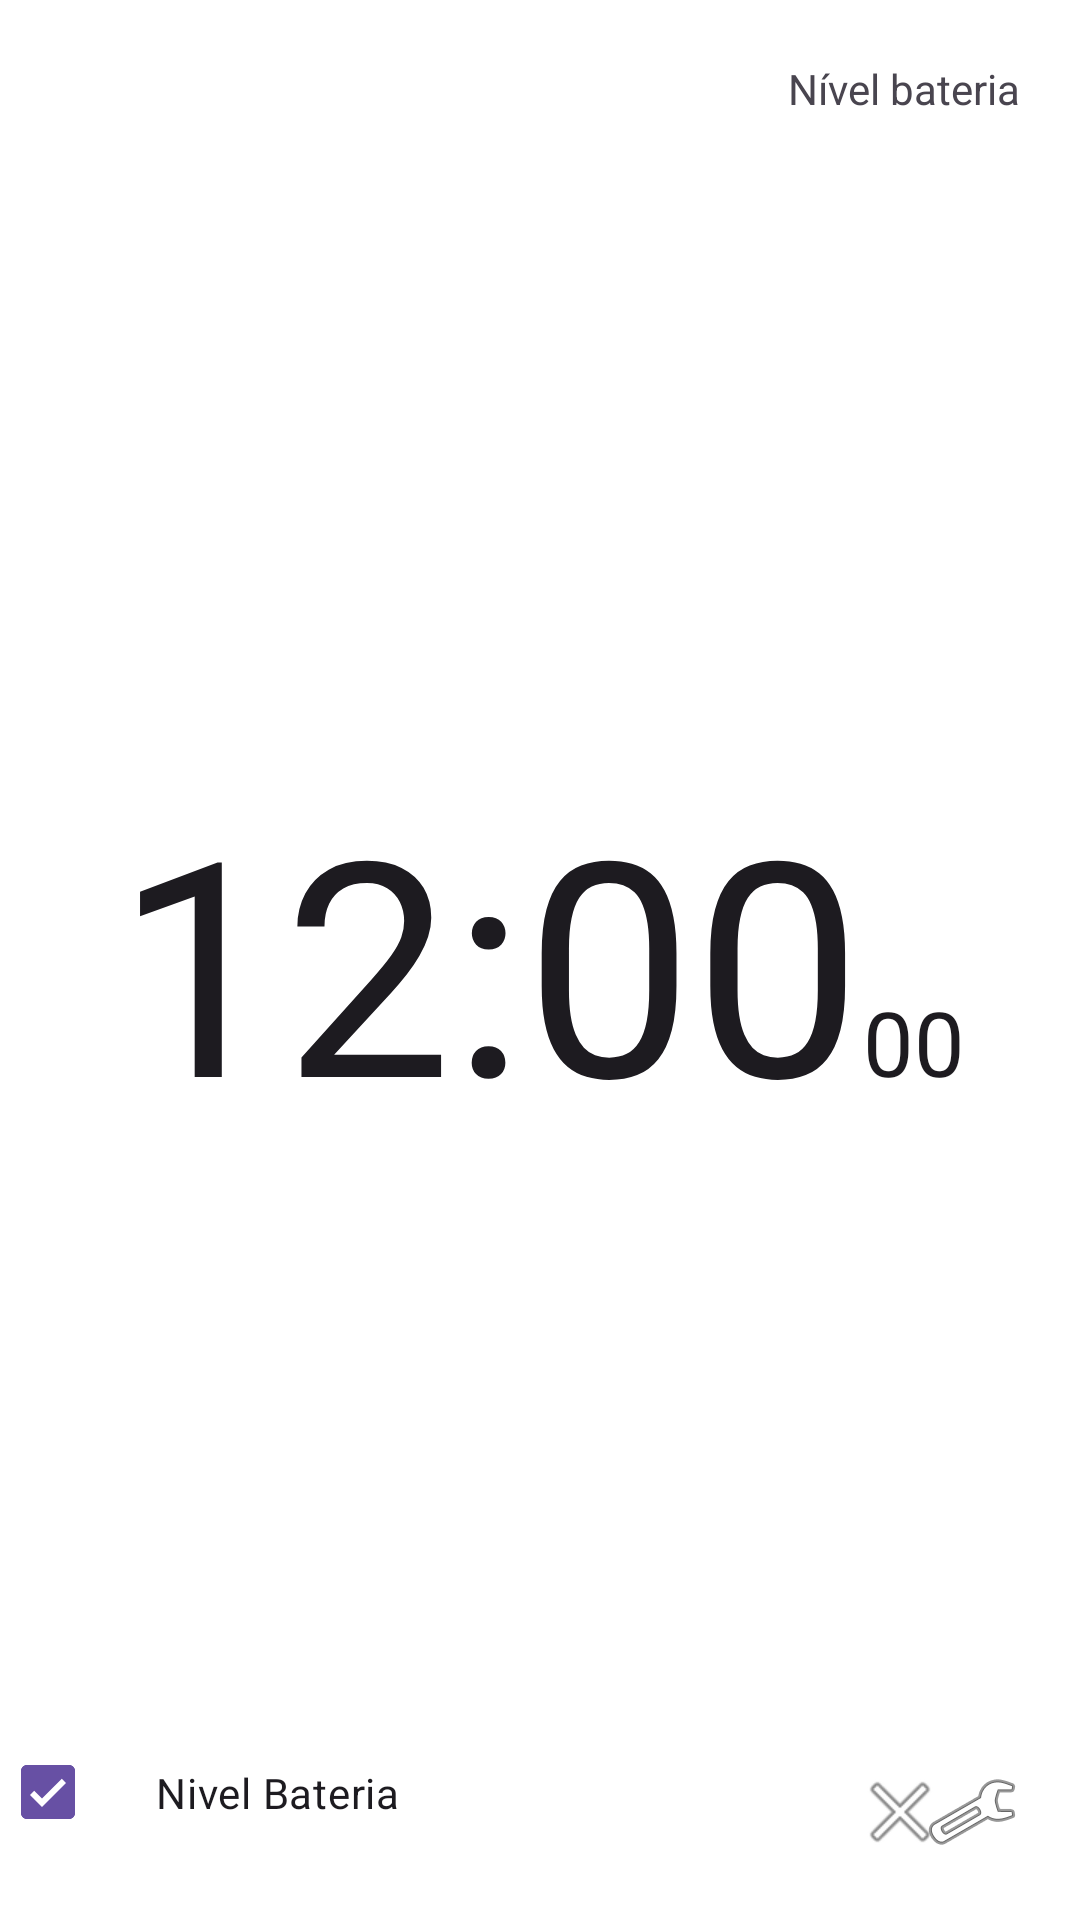

Reconstruct the res/layout file that produces this screen, plus the resources it refers to.
<!-- AndroidManifest.xml: activity theme Theme.App.Fullscreen -->
<!-- res/layout/activity_fullscreen.xml -->
<?xml version="1.0" encoding="utf-8"?>
<RelativeLayout xmlns:android="http://schemas.android.com/apk/res/android"
    xmlns:tools="http://schemas.android.com/tools"
    android:layout_width="match_parent"
    android:layout_height="match_parent"
    android:background="?attr/fullscreenBackgroundColor"
    android:theme="@style/ThemeOverlay.App.FullscreenContainer"
    tools:context=".view.FullscreenActivity">

    <TextView
        android:id="@+id/text_nivel_bateria"
        android:layout_width="wrap_content"
        android:layout_height="wrap_content"
        android:layout_alignParentTop="true"
        android:layout_alignParentEnd="true"
        android:layout_margin="20dp"
        android:text="Nível bateria" />

    <ImageView
        android:id="@+id/imagem_view_preferencias"
        android:layout_width="wrap_content"
        android:layout_height="wrap_content"
        android:layout_alignParentEnd="true"
        android:layout_alignParentBottom="true"
        android:clickable="true"
        android:focusable="true"
        android:padding="20dp"
        android:src="@android:drawable/ic_menu_preferences" />

    <LinearLayout
        android:layout_width="match_parent"
        android:layout_height="wrap_content"
        android:layout_centerInParent="true"
        android:gravity="center|bottom">

        <TextClock
            android:id="@+id/clock_horas_minutos"
            android:layout_width="wrap_content"
            android:layout_height="wrap_content"
            android:format12Hour="hh:mm"
            android:format24Hour="hh:mm"
            android:text="00:00"
            android:textSize="100sp" />

        <TextClock
            android:id="@+id/clock_segundos"
            android:layout_width="wrap_content"
            android:layout_height="wrap_content"
            android:format12Hour="ss"
            android:format24Hour="ss"
            android:text="00"
            android:textSize="30sp" />

    </LinearLayout>

    <LinearLayout
        android:id="@+id/layout_menu"
        android:layout_width="match_parent"
        android:layout_height="wrap_content"
        android:layout_alignParentBottom="true"
        android:background="@color/fundo">

        <CheckBox
            android:id="@+id/check_nivel_bateria"
            android:layout_width="0dp"
            android:layout_height="wrap_content"
            android:layout_weight="2"
            android:checked="true"
            android:padding="20dp"
            android:text="@string/nivel_bateria" />

        <ImageView
            android:id="@+id/imagem_view_fechar"
            android:layout_width="0dp"
            android:layout_height="wrap_content"
            android:layout_weight="1"
            android:clickable="true"
            android:focusable="true"
            android:padding="20dp"
            android:src="@android:drawable/ic_menu_close_clear_cancel" />

    </LinearLayout>


</RelativeLayout>
<!-- resources referenced by this layout -->
<resources>
  <string name="nivel_bateria">Nivel Bateria</string>
  <style name="ThemeOverlay.App.FullscreenContainer" parent="">
          <item name="fullscreenBackgroundColor">@color/light_blue_600</item>
          <item name="fullscreenTextColor">@color/light_blue_A200</item>
      </style>
  <style name="Theme.App.Fullscreen" parent="Theme.App">
          <item name="android:actionBarStyle">@style/Widget.Theme.App.ActionBar.Fullscreen</item>
          <item name="android:windowActionBarOverlay">true</item>
          <item name="android:windowBackground">@null</item>
      </style>
  <style name="Theme.App" parent="Base.Theme.App" />
  <style name="Base.Theme.App" parent="Theme.Material3.DayNight.NoActionBar">
          
          
      </style>
</resources>
